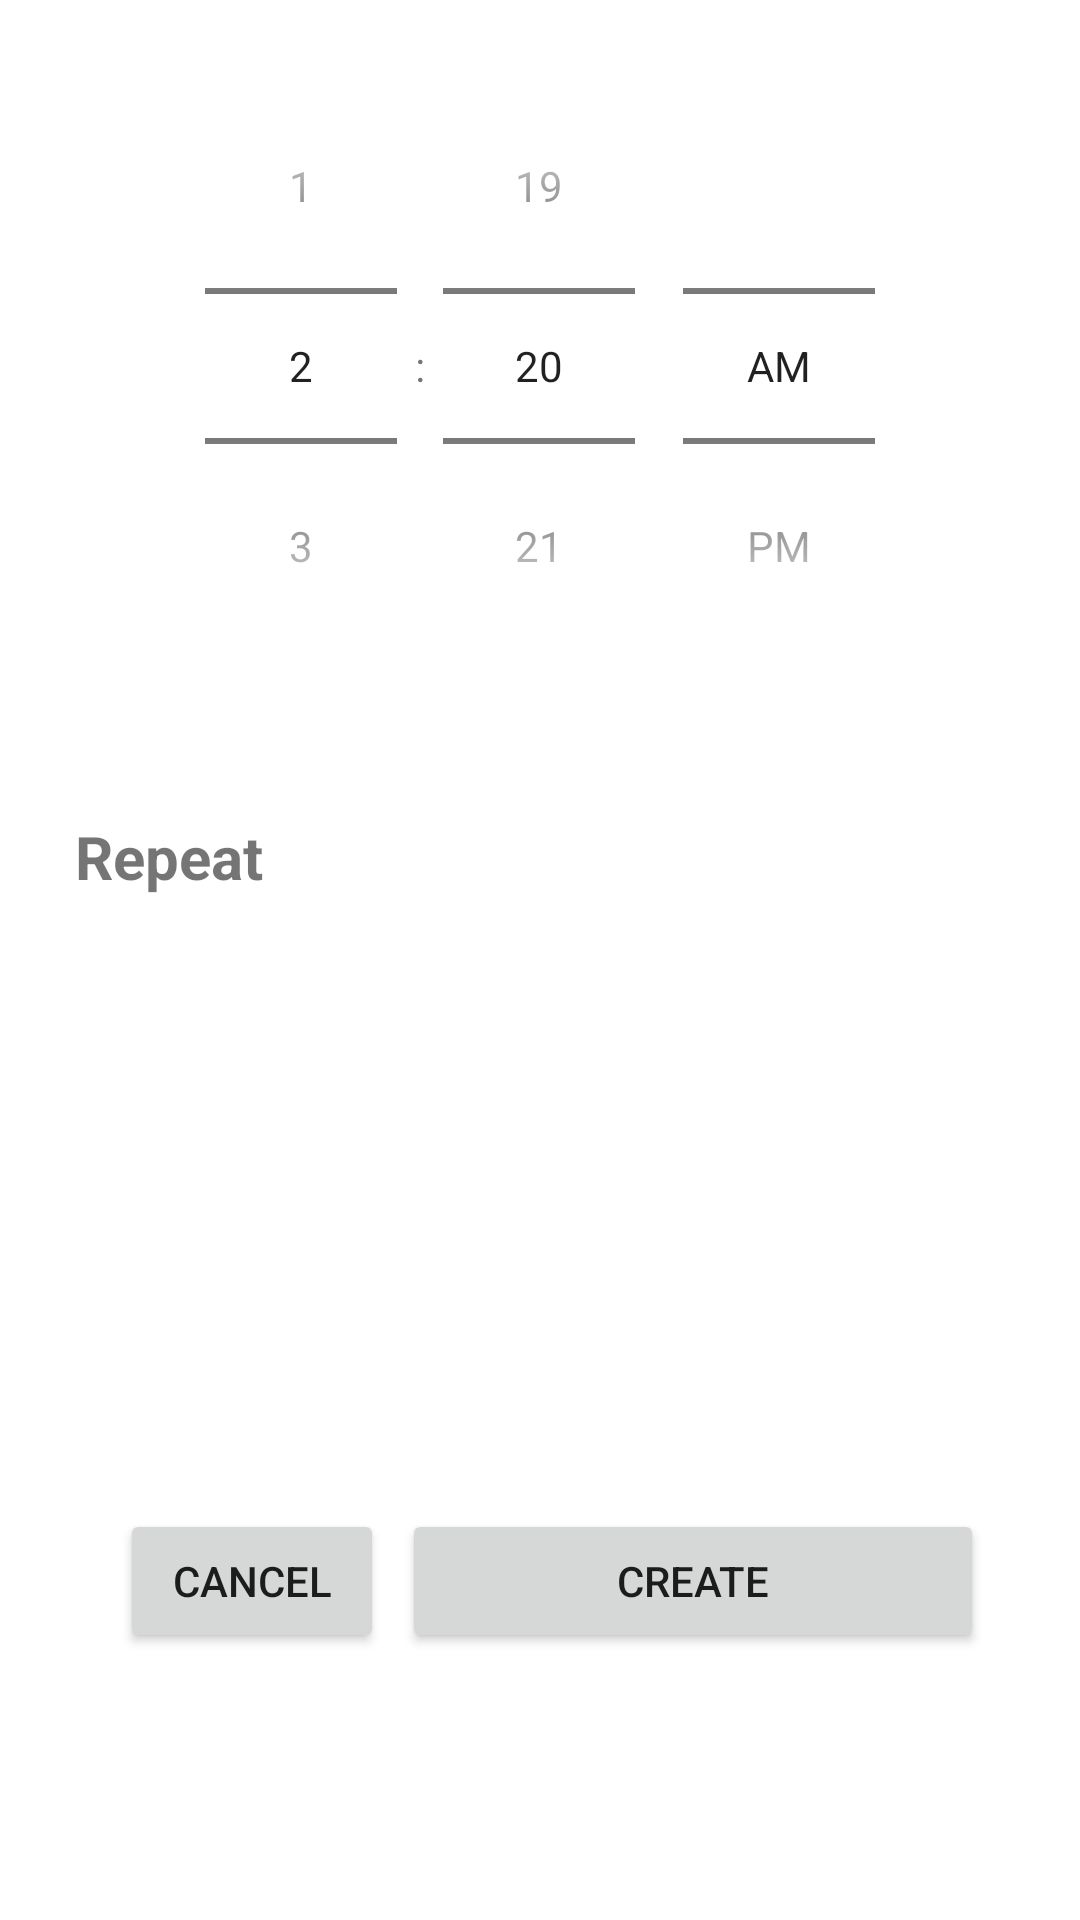

Reconstruct the res/layout file that produces this screen, plus the resources it refers to.
<!-- AndroidManifest.xml: application theme Theme.CodSoft_Task_3_Alarm_Clock_App -->
<!-- res/layout/fragment_create.xml -->
<?xml version="1.0" encoding="utf-8"?>
<androidx.constraintlayout.widget.ConstraintLayout xmlns:android="http://schemas.android.com/apk/res/android"
    xmlns:app="http://schemas.android.com/apk/res-auto"
    xmlns:tools="http://schemas.android.com/tools"
    style="textBut"
    android:layout_width="match_parent"
    android:layout_height="match_parent"
    tools:context=".CreateAlarm.CreateFragment">

    <TimePicker
        android:id="@+id/timePicker2"
        android:layout_width="wrap_content"
        android:layout_height="wrap_content"
        android:layout_marginTop="16dp"
        android:timePickerMode="spinner"
        app:layout_constraintEnd_toEndOf="parent"
        app:layout_constraintStart_toStartOf="parent"
        app:layout_constraintTop_toTopOf="parent" />

    <Button
        android:id="@+id/btnCancel"
        android:layout_width="wrap_content"
        android:layout_height="wrap_content"
        android:layout_marginStart="40dp"
        android:layout_marginEnd="6dp"
        android:text="Cancel"
        app:layout_constraintBaseline_toBaselineOf="@+id/btnCreate"
        app:layout_constraintEnd_toStartOf="@+id/btnCreate"
        app:layout_constraintStart_toStartOf="parent" />

    <Button
        android:id="@+id/btnCreate"
        android:layout_width="0dp"
        android:layout_height="wrap_content"
        android:layout_marginEnd="32dp"
        android:layout_marginBottom="89dp"
        android:text="Create"
        app:layout_constraintBottom_toBottomOf="parent"
        app:layout_constraintEnd_toEndOf="parent"
        app:layout_constraintStart_toEndOf="@+id/btnCancel" />

    <com.google.android.material.button.MaterialButtonToggleGroup
        android:id="@+id/ToggleGroup"
        android:layout_width="wrap_content"
        android:layout_height="wrap_content"
        app:layout_constraintBottom_toBottomOf="parent"
        app:layout_constraintEnd_toEndOf="parent"
        app:layout_constraintHorizontal_bias="0.5"
        app:layout_constraintStart_toStartOf="parent"
        app:layout_constraintTop_toTopOf="parent"
        app:layout_constraintVertical_bias="0.5">

        <Button
            android:id="@+id/btnMon"
            android:layout_width="67dp"
            android:layout_height="wrap_content"
            android:text="M"
            tools:layout_editor_absoluteX="27dp"
            tools:layout_editor_absoluteY="332dp" />

        <Button
            android:id="@+id/btnTue"
            android:layout_width="51dp"
            android:layout_height="wrap_content"
            android:text="T"
            tools:layout_editor_absoluteX="115dp"
            tools:layout_editor_absoluteY="332dp" />

        <Button
            android:id="@+id/btnWed"
            android:layout_width="57dp"
            android:layout_height="wrap_content"
            android:text="W"
            tools:layout_editor_absoluteX="203dp"
            tools:layout_editor_absoluteY="332dp" />

        <Button
            android:id="@+id/btnThu"
            android:layout_width="54dp"
            android:layout_height="wrap_content"
            android:text="T"
            tools:layout_editor_absoluteX="291dp"
            tools:layout_editor_absoluteY="332dp" />

        <Button
            android:id="@+id/btnFri"
            android:layout_width="47dp"
            android:layout_height="wrap_content"
            android:text="F"
            tools:layout_editor_absoluteX="69dp"
            tools:layout_editor_absoluteY="394dp" />

        <Button
            android:id="@+id/btnSat"
            android:layout_width="48dp"
            android:layout_height="wrap_content"
            android:text="S"
            tools:layout_editor_absoluteX="157dp"
            tools:layout_editor_absoluteY="394dp" />

        <Button
            android:id="@+id/btnSun"
            android:layout_width="59dp"
            android:layout_height="wrap_content"
            android:text="S"
            tools:layout_editor_absoluteX="245dp"
            tools:layout_editor_absoluteY="394dp" />

    </com.google.android.material.button.MaterialButtonToggleGroup>

    <TextView
        android:id="@+id/txtRepeat"
        android:layout_width="wrap_content"
        android:layout_height="wrap_content"
        android:layout_marginStart="25dp"
        android:layout_marginBottom="21dp"
        android:text="Repeat"
        android:textSize="20sp"
        android:textStyle="bold"
        app:layout_constraintBottom_toTopOf="@+id/ToggleGroup"
        app:layout_constraintStart_toStartOf="parent" />

</androidx.constraintlayout.widget.ConstraintLayout>
<!-- resources referenced by this layout -->
<resources>
  <style name="Theme.CodSoft_Task_3_Alarm_Clock_App" parent="Theme.MaterialComponents.DayNight" />
</resources>
